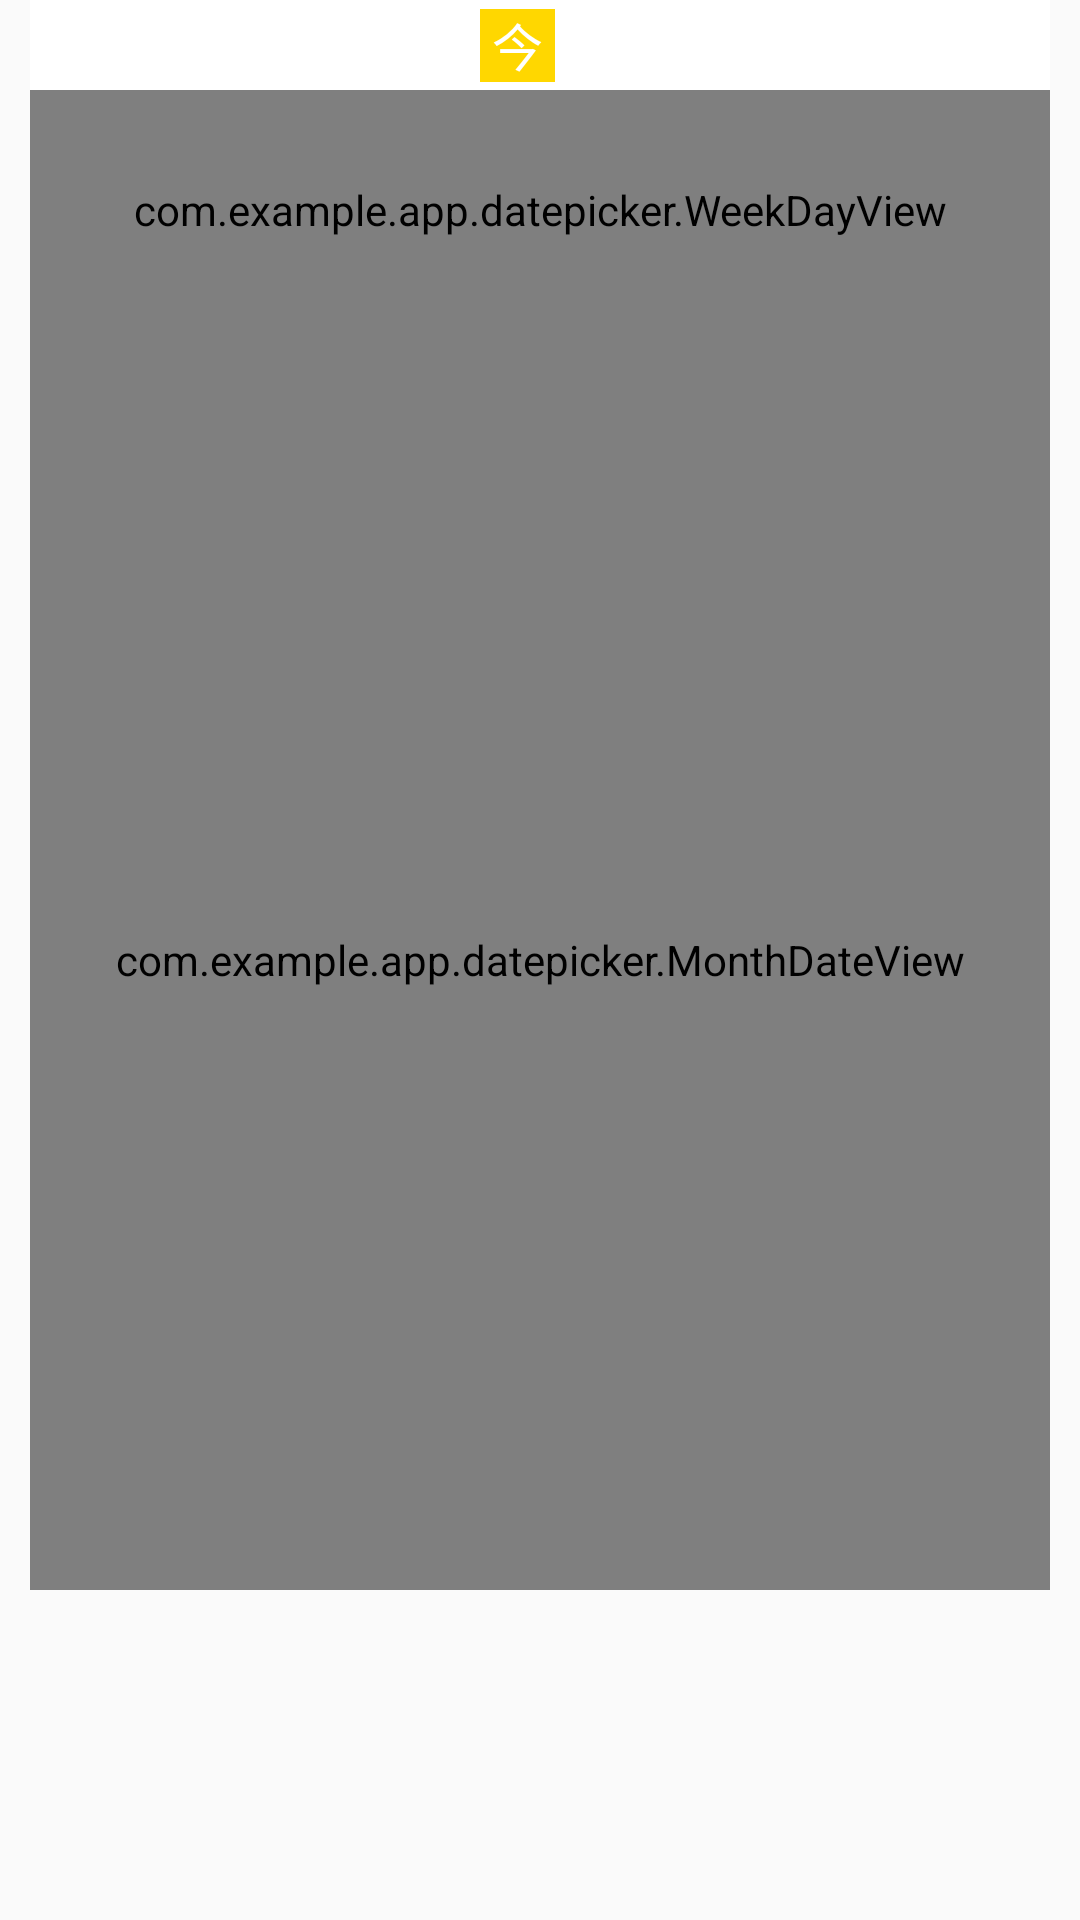

Layout XML and referenced resources for this Android screen:
<!-- AndroidManifest.xml: application theme AppTheme -->
<!-- res/layout/activity_date.xml -->
<?xml version="1.0" encoding="utf-8"?>
<LinearLayout xmlns:android="http://schemas.android.com/apk/res/android"
    android:layout_width="match_parent"
    android:layout_height="match_parent"
    android:layout_centerInParent="true"
    android:orientation="vertical">

    
    <RelativeLayout
        android:layout_width="match_parent"
        android:layout_height="wrap_content"
        android:layout_marginLeft="10dp"
        android:layout_marginRight="10dp"
        android:background="#ffffff"
        android:gravity="center_vertical"
        android:paddingTop="3dp">

        <ImageView
            android:id="@+id/iv_left"
            android:layout_width="wrap_content"
            android:layout_height="wrap_content"
            android:layout_alignParentLeft="true"
            android:background="@drawable/left_arrow"
            android:contentDescription="@null" />

        <ImageView
            android:id="@+id/iv_right"
            android:layout_width="wrap_content"
            android:layout_height="wrap_content"
            android:layout_alignParentRight="true"
            android:background="@drawable/right_arrow"
            android:contentDescription="@null" />

        <LinearLayout
            android:id="@+id/date_operator_ll"
            android:layout_width="match_parent"
            android:layout_height="wrap_content"
            android:layout_centerInParent="true"
            android:layout_gravity="center_vertical"
            android:gravity="center"
            android:orientation="horizontal">

            <TextView
                android:id="@+id/tv_today"
                android:layout_width="25dp"
                android:layout_height="25dp"
                android:layout_marginRight="5dp"
                android:background="#FFD700"
                android:gravity="center"
                android:text="@string/tod"
                android:textColor="#ffffff"
                android:textSize="17sp" />

            <TextView
                android:id="@+id/date_text"
                style="@style/myschedule_current_month_tv"
                android:layout_width="wrap_content"
                android:layout_height="wrap_content"
                android:gravity="center_horizontal"
                android:text=""
                android:textColor="#93C73C"
                android:textSize="20sp" />

            <TextView
                android:id="@+id/week_text"
                style="@style/myschedule_current_month_tv"
                android:layout_width="wrap_content"
                android:layout_height="wrap_content"
                android:layout_marginLeft="10dp"
                android:gravity="center_horizontal"
                android:text=""
                android:textColor="#93C73C"
                android:textSize="20sp" />
        </LinearLayout>
    </RelativeLayout>

    <LinearLayout
        android:layout_width="match_parent"
        android:layout_height="wrap_content"
        android:layout_marginLeft="10dp"
        android:layout_marginRight="10dp"
        android:background="#ffffff"
        android:orientation="vertical">

        <com.example.app.datepicker.WeekDayView
            android:layout_width="match_parent"
            android:layout_height="80dp" />

        <com.example.app.datepicker.MonthDateView
            android:id="@+id/monthDateView"
            android:layout_width="match_parent"
            android:layout_height="420dp" />
    </LinearLayout>
</LinearLayout>
<!-- resources referenced by this layout -->
<resources>
  <string name="tod">今</string>
  <style name="myschedule_current_month_tv">
          <item name="android:textColor">#000000</item>
          <item name="android:textSize">30sp</item>
      </style>
  <style name="AppTheme" parent="Theme.AppCompat.Light.NoActionBar">
          
          <item name="colorPrimary">@color/colorPrimary</item>
          <item name="colorPrimaryDark">@color/colorPrimaryDark</item>
          <item name="colorAccent">@color/colorAccent</item>
      </style>
  <!-- not gathered from this repository: default colours our renderer supplied (Android Studio template values) -->
  <color name="colorPrimary">#FF6200EE</color>
  <color name="colorPrimaryDark">#FF3700B3</color>
  <color name="colorAccent">#FF03DAC5</color>
</resources>
